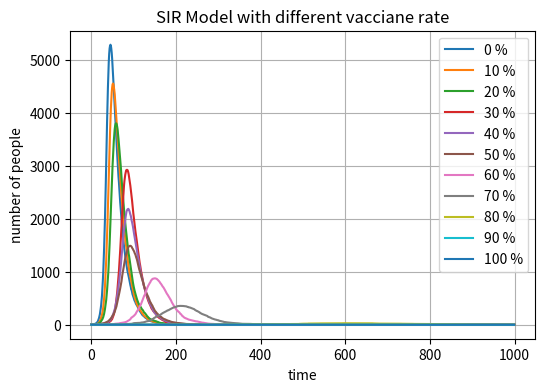

Python code for this plot:
'''
def previous program as genplot
loop ten times
change the initial s and r values due to the vaccine
show the plot

'''
import numpy as np  
import matplotlib.pyplot as plt  
plt.figure(figsize=(6,4), dpi = 200)
def genplot(p) :
    s = 9999 -1000*p
    i = 1     
    r = 1000* p
    sarray = [s] 
    iarray = [i]  
    rarray = [r] 
    days = [0]  
    gamma = 0.05
    beta = 0.3 
    for day in range(1, 1000):  
        ran = np.random.rand(i)  
        for num in ran:  
            if num < gamma:  
                i -= 1  
                r += 1  
            if num < beta * (s /10000):  
                if s > 0:    
                    i += 1  
                    s -= 1  
        i = max(i, 0)  
        s = max(s, 0)  

        sarray.append(s)  
        iarray.append(i)  
        rarray.append(r)  
        days.append(day)  

    plt.plot(days, iarray, label=f'{10*p} %')  
for p in range (11):
    genplot(p)

plt.xlabel('time')  
plt.ylabel('number of people')  
plt.title('SIR Model with different vacciane rate')  
plt.legend()  
plt.grid()  
plt.show()  

